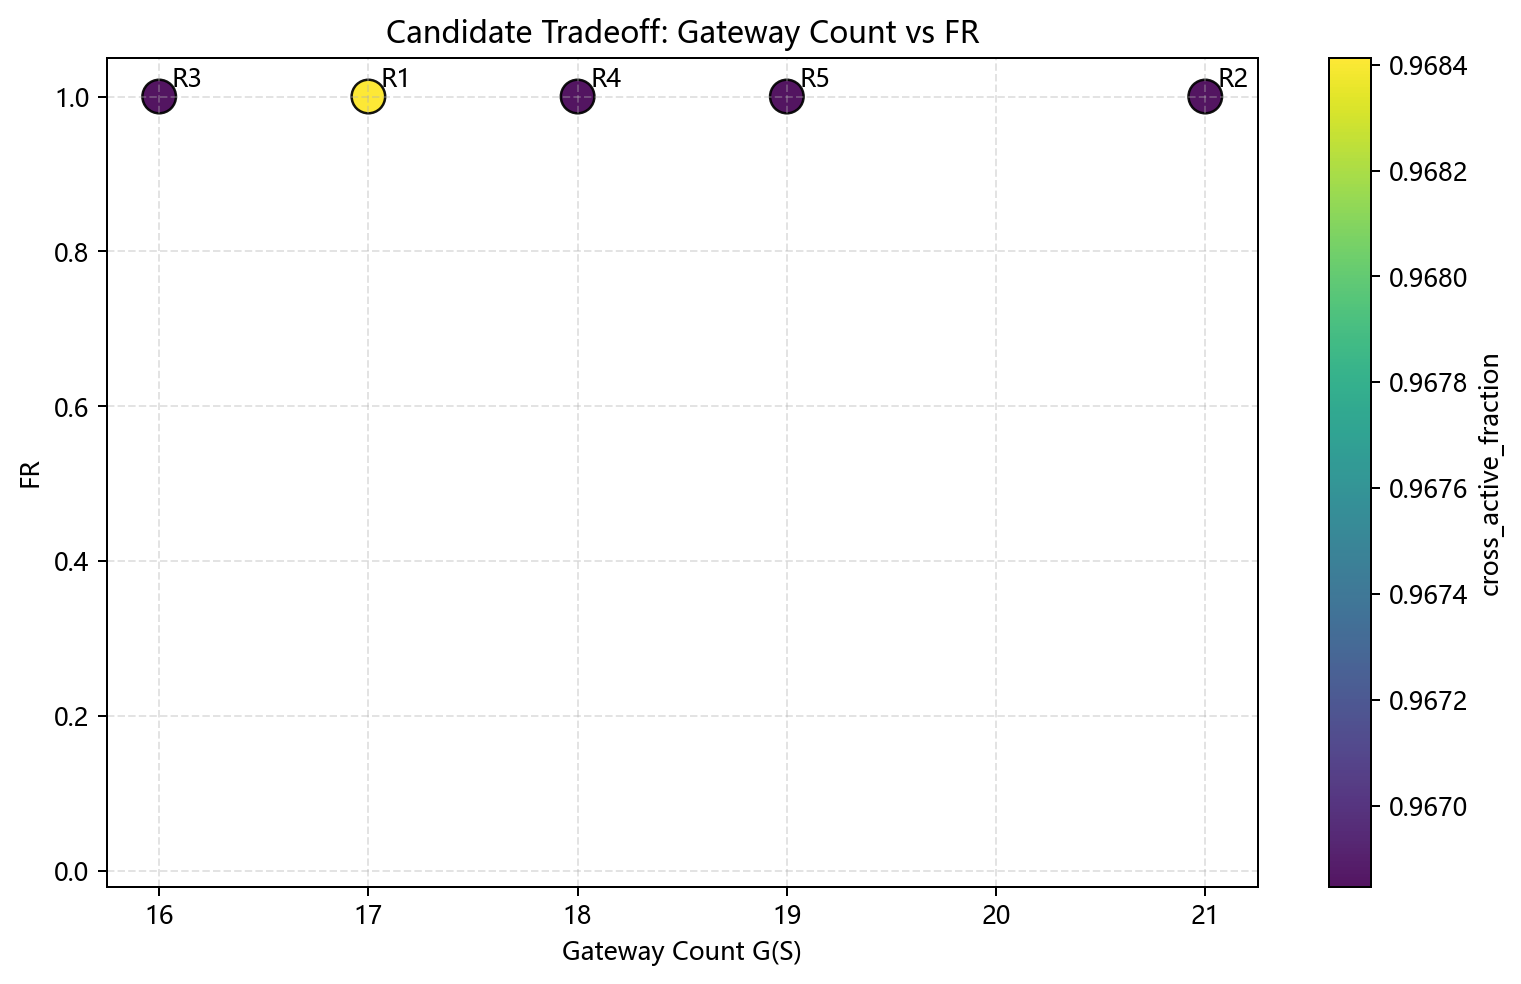

Source data for this figure (header and first rows):
rank, gateway_count, window_count, activation_count, mean_completion_ratio, fr, eta_cap, eta_0, hotspot_coverage, hotspot_max_gap, max_cross_gap, cross_active_fraction
1, 17, 11, 22, 1.0, 1.0, 0.0, 0.0, 0.8789, 385.9, 798.6, 0.9684
2, 21, 11, 22, 1.0, 1.0, 0.005115, 0.005115, 0.8665, 300.0, 1432, 0.9668
3, 16, 11, 22, 1.0, 1.0, 0.005449, 0.00531, 0.8925, 257.8, 1432, 0.9668
4, 18, 11, 22, 1.0, 1.0, 0.005612, 0.005612, 0.8942, 257.8, 1432, 0.9668
5, 19, 11, 22, 1.0, 1.0, 0.005656, 0.005656, 0.8711, 300.0, 1432, 0.9668
